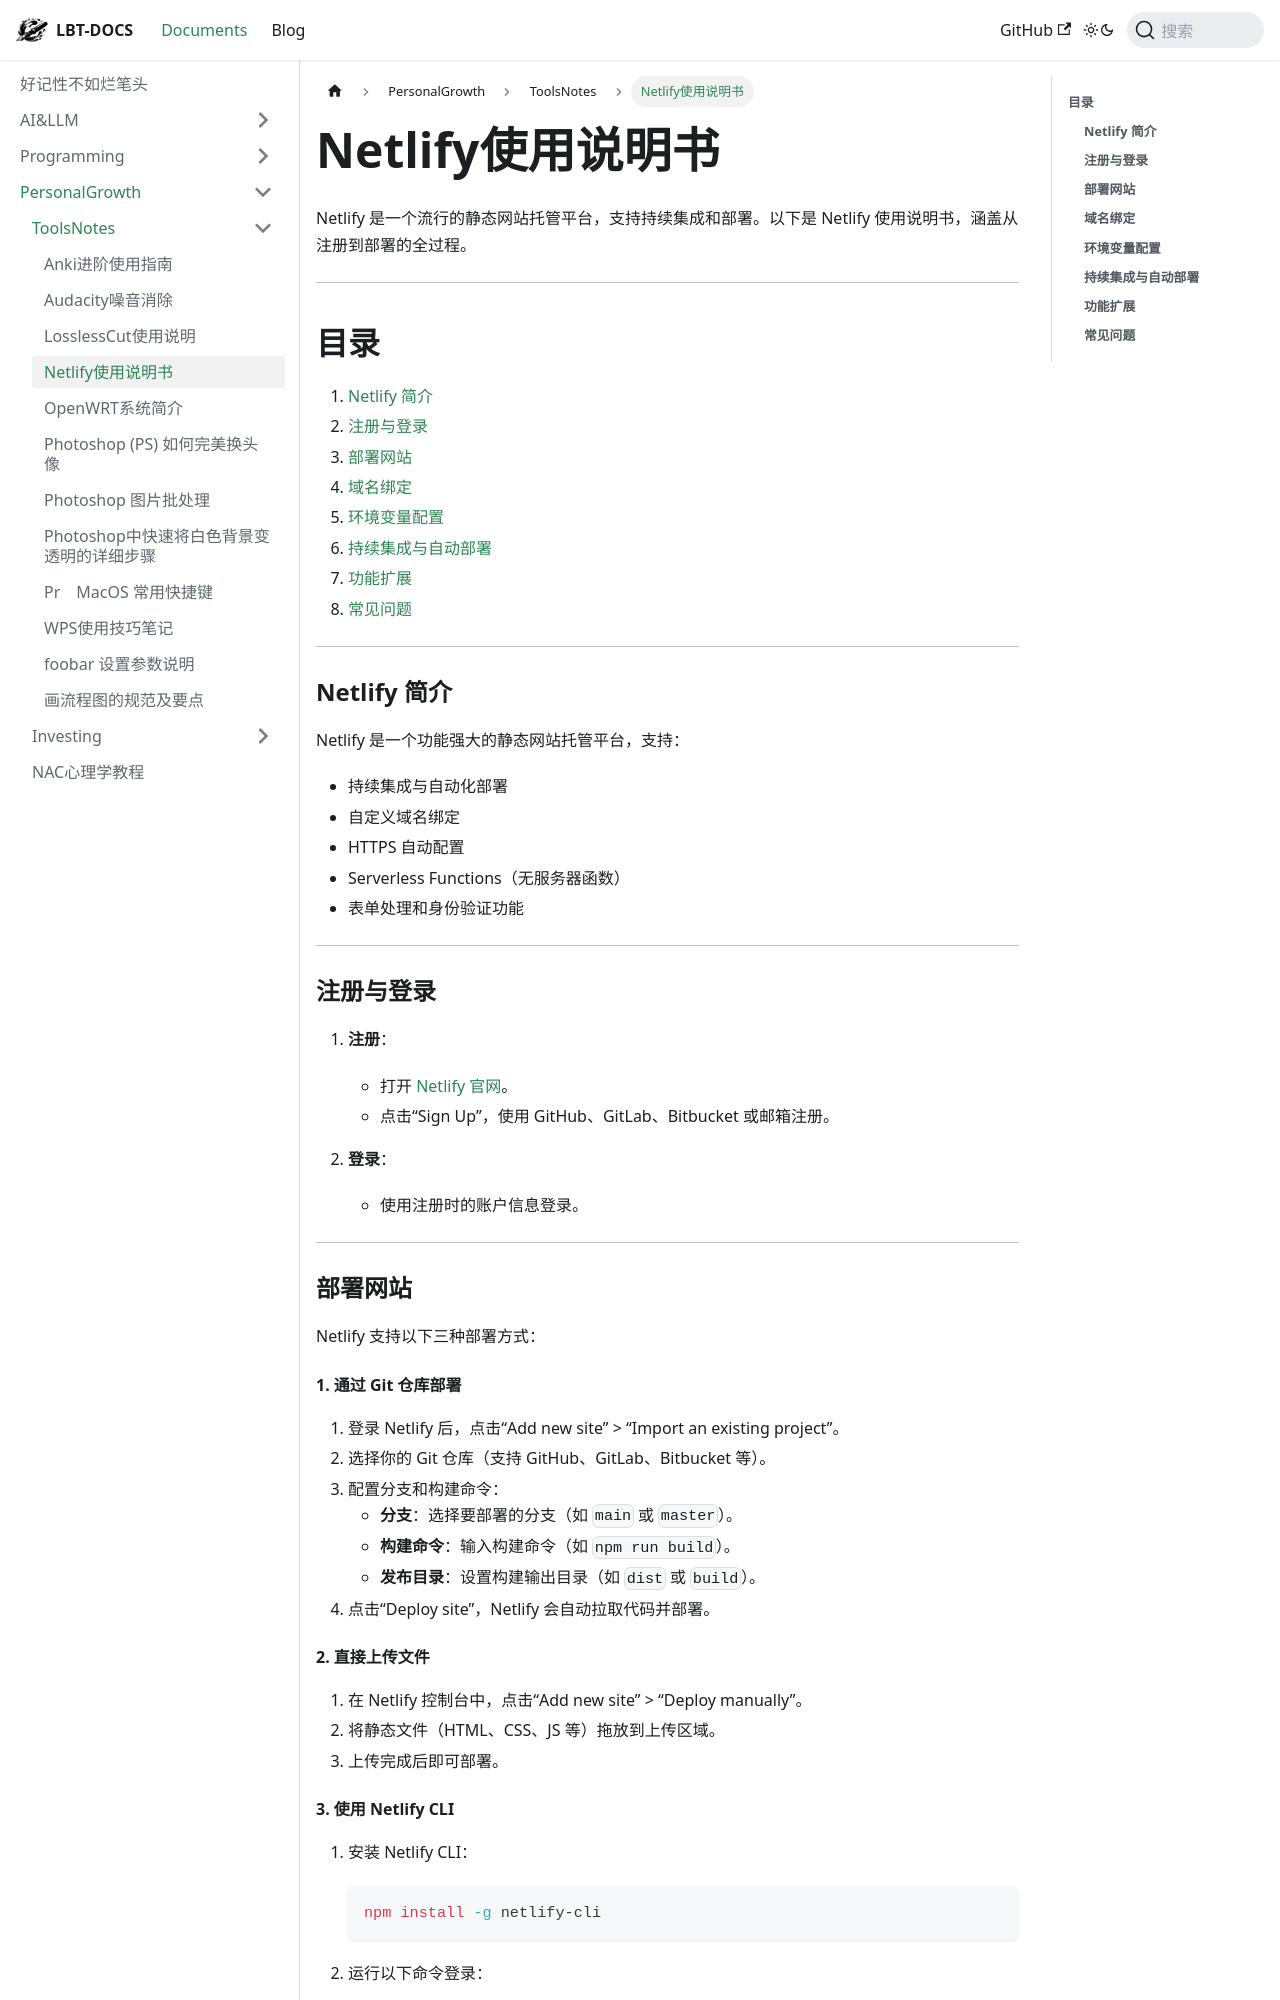

repository: fhvknb/lbt-docs · page: docs/PersonalGrowth/ToolsNotes/Netlify使用说明书.html · generator: docusaurus

Netlify 是一个流行的静态网站托管平台，支持持续集成和部署。以下是 Netlify 使用说明书，涵盖从注册到部署的全过程。

---

## **目录**

1. [Netlify 简介](#netlify-简介)
2. [注册与登录](#注册与登录)
3. [部署网站](#部署网站)
4. [域名绑定](#域名绑定)
5. [环境变量配置](#环境变量配置)
6. [持续集成与自动部署](#持续集成与自动部署)
7. [功能扩展](#功能扩展)
8. [常见问题](#常见问题)

---

### **Netlify 简介**

Netlify 是一个功能强大的静态网站托管平台，支持：

- 持续集成与自动化部署
- 自定义域名绑定
- HTTPS 自动配置
- Serverless Functions（无服务器函数）
- 表单处理和身份验证功能

---

### **注册与登录**

1. **注册**：

   - 打开 [Netlify 官网](https://www.netlify.com/)。
   - 点击“Sign Up”，使用 GitHub、GitLab、Bitbucket 或邮箱注册。
2. **登录**：

   - 使用注册时的账户信息登录。

---

### **部署网站**

Netlify 支持以下三种部署方式：

#### **1. 通过 Git 仓库部署**

1. 登录 Netlify 后，点击“Add new site” > “Import an existing project”。
2. 选择你的 Git 仓库（支持 GitHub、GitLab、Bitbucket 等）。
3. 配置分支和构建命令：
   - **分支**：选择要部署的分支（如 `main` 或 `master`）。
   - **构建命令**：输入构建命令（如 `npm run build`）。
   - **发布目录**：设置构建输出目录（如 `dist` 或 `build`）。
4. 点击“Deploy site”，Netlify 会自动拉取代码并部署。

#### **2. 直接上传文件**

1. 在 Netlify 控制台中，点击“Add new site” > “Deploy manually”。
2. 将静态文件（HTML、CSS、JS 等）拖放到上传区域。
3. 上传完成后即可部署。
